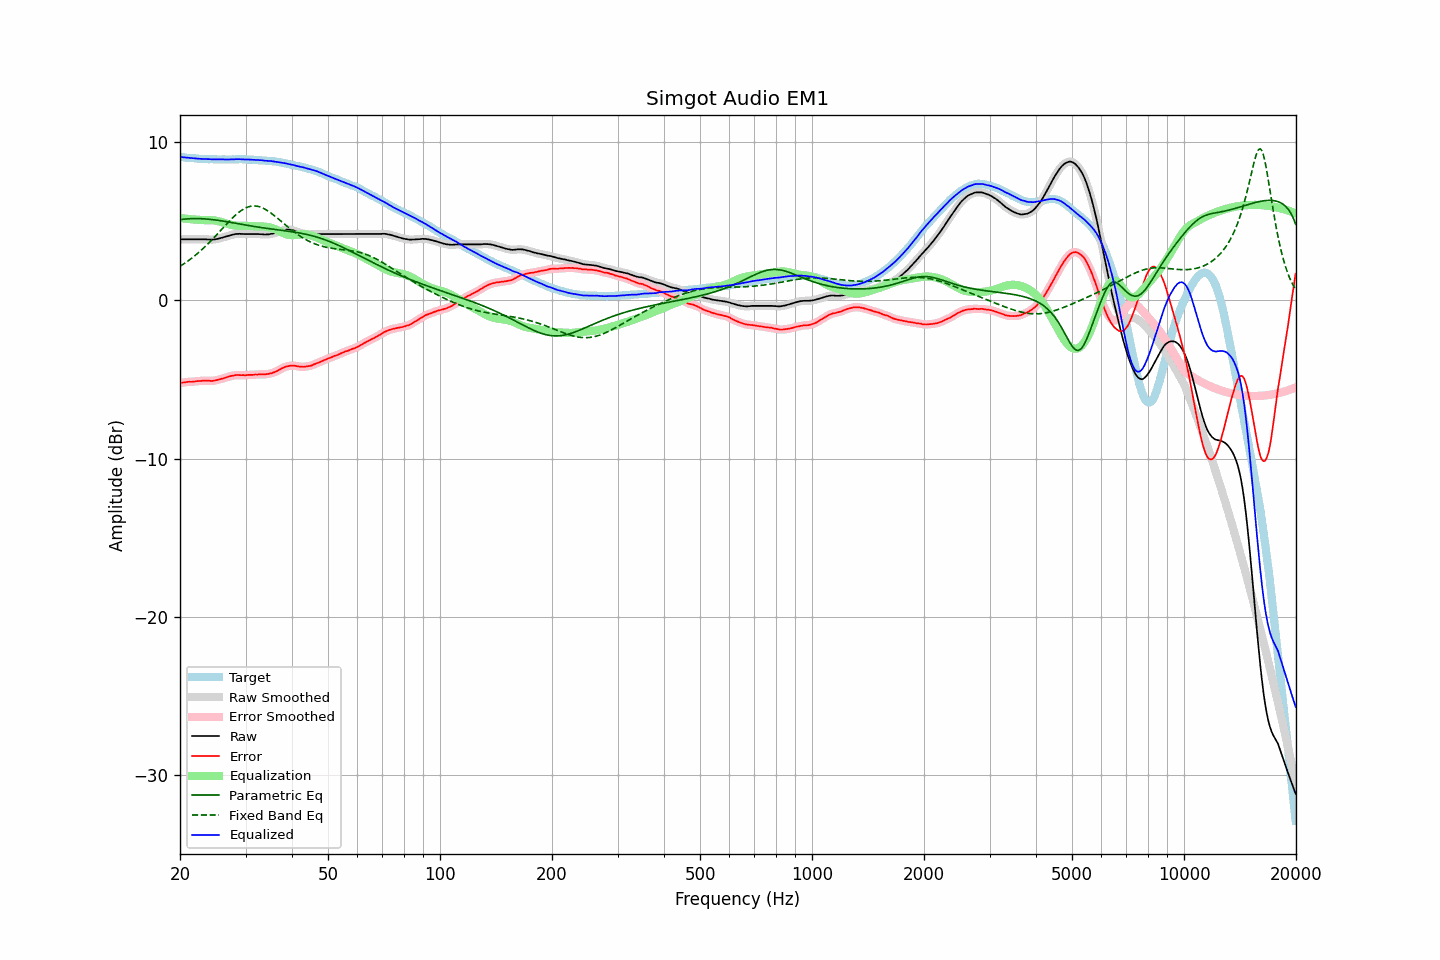

Values plotted in this chart, from the file beside it:
frequency, raw, error, smoothed, error_smoothed, equalization, parametric_eq, fixed_band_eq, equalized_raw, equalized_smoothed, target
20.00, 3.87, -5.21, 3.87, -5.21, 5.21, 5.11, 2.16, 9.07, 9.07, 9.08
20.20, 3.87, -5.20, 3.87, -5.20, 5.20, 5.12, 2.22, 9.06, 9.06, 9.07
20.40, 3.87, -5.19, 3.87, -5.19, 5.19, 5.13, 2.29, 9.05, 9.05, 9.06
20.61, 3.87, -5.18, 3.87, -5.18, 5.18, 5.15, 2.36, 9.04, 9.04, 9.05
20.81, 3.87, -5.16, 3.87, -5.16, 5.17, 5.15, 2.43, 9.03, 9.03, 9.03
21.02, 3.87, -5.15, 3.87, -5.15, 5.16, 5.16, 2.50, 9.02, 9.02, 9.02
21.23, 3.87, -5.14, 3.87, -5.14, 5.15, 5.17, 2.57, 9.01, 9.01, 9.01
21.44, 3.87, -5.15, 3.87, -5.14, 5.14, 5.17, 2.65, 9.00, 9.00, 9.02
21.66, 3.87, -5.13, 3.87, -5.13, 5.13, 5.18, 2.73, 8.99, 8.99, 9.00
21.87, 3.87, -5.13, 3.87, -5.12, 5.12, 5.18, 2.81, 8.99, 8.99, 9.00
22.09, 3.87, -5.11, 3.87, -5.11, 5.11, 5.18, 2.89, 8.98, 8.98, 8.98
22.31, 3.87, -5.10, 3.87, -5.10, 5.10, 5.18, 2.98, 8.97, 8.97, 8.97
22.54, 3.87, -5.09, 3.87, -5.09, 5.09, 5.17, 3.07, 8.96, 8.96, 8.96
22.76, 3.87, -5.09, 3.87, -5.08, 5.09, 5.17, 3.16, 8.95, 8.95, 8.96
22.99, 3.87, -5.08, 3.87, -5.08, 5.08, 5.17, 3.25, 8.95, 8.95, 8.95
23.22, 3.87, -5.07, 3.87, -5.08, 5.08, 5.16, 3.34, 8.95, 8.95, 8.94
23.45, 3.87, -5.08, 3.86, -5.07, 5.08, 5.15, 3.44, 8.95, 8.94, 8.95
23.69, 3.86, -5.08, 3.86, -5.07, 5.08, 5.15, 3.54, 8.94, 8.94, 8.94
23.92, 3.86, -5.07, 3.85, -5.08, 5.08, 5.14, 3.64, 8.94, 8.93, 8.93
24.16, 3.85, -5.09, 3.85, -5.08, 5.08, 5.13, 3.74, 8.93, 8.93, 8.94
24.40, 3.85, -5.09, 3.85, -5.08, 5.07, 5.11, 3.85, 8.92, 8.92, 8.94
24.65, 3.86, -5.07, 3.86, -5.07, 5.06, 5.10, 3.96, 8.92, 8.92, 8.93
24.89, 3.87, -5.06, 3.87, -5.05, 5.05, 5.09, 4.06, 8.92, 8.92, 8.93
25.14, 3.89, -5.03, 3.89, -5.03, 5.03, 5.08, 4.17, 8.92, 8.92, 8.92
25.39, 3.91, -5.01, 3.91, -5.01, 5.01, 5.06, 4.28, 8.92, 8.92, 8.92
25.65, 3.94, -4.98, 3.94, -4.98, 4.98, 5.05, 4.39, 8.92, 8.92, 8.92
25.91, 3.97, -4.95, 3.97, -4.95, 4.95, 5.03, 4.50, 8.92, 8.92, 8.92
26.16, 4.00, -4.93, 4.00, -4.92, 4.92, 5.02, 4.61, 8.92, 8.92, 8.93
26.43, 4.03, -4.89, 4.03, -4.89, 4.89, 5.00, 4.73, 8.92, 8.92, 8.92
26.69, 4.06, -4.86, 4.06, -4.86, 4.86, 4.98, 4.83, 8.91, 8.91, 8.92
26.96, 4.09, -4.83, 4.09, -4.83, 4.83, 4.96, 4.94, 8.91, 8.92, 8.92
27.23, 4.12, -4.80, 4.12, -4.80, 4.80, 4.95, 5.05, 8.92, 8.92, 8.92
27.50, 4.15, -4.77, 4.14, -4.77, 4.78, 4.93, 5.15, 8.92, 8.92, 8.92
27.77, 4.17, -4.76, 4.17, -4.75, 4.75, 4.91, 5.25, 8.92, 8.92, 8.93
28.05, 4.19, -4.73, 4.19, -4.73, 4.74, 4.89, 5.35, 8.93, 8.93, 8.92
28.33, 4.21, -4.72, 4.20, -4.72, 4.73, 4.87, 5.44, 8.94, 8.93, 8.93
28.62, 4.21, -4.72, 4.21, -4.72, 4.72, 4.86, 5.52, 8.93, 8.93, 8.93
28.90, 4.22, -4.72, 4.21, -4.72, 4.72, 4.84, 5.60, 8.94, 8.93, 8.94
29.19, 4.21, -4.73, 4.21, -4.72, 4.72, 4.82, 5.68, 8.93, 8.93, 8.94
29.48, 4.21, -4.72, 4.20, -4.73, 4.72, 4.80, 5.75, 8.93, 8.92, 8.93
29.78, 4.20, -4.73, 4.20, -4.73, 4.72, 4.78, 5.80, 8.92, 8.92, 8.93
30.08, 4.20, -4.73, 4.20, -4.72, 4.72, 4.77, 5.86, 8.92, 8.92, 8.93
30.38, 4.20, -4.71, 4.20, -4.72, 4.72, 4.75, 5.90, 8.91, 8.91, 8.91
30.68, 4.20, -4.71, 4.20, -4.71, 4.71, 4.73, 5.93, 8.91, 8.91, 8.91
30.99, 4.20, -4.71, 4.20, -4.71, 4.71, 4.71, 5.95, 8.90, 8.90, 8.91
31.30, 4.20, -4.71, 4.20, -4.70, 4.70, 4.70, 5.97, 8.90, 8.90, 8.91
31.61, 4.20, -4.70, 4.20, -4.70, 4.69, 4.68, 5.97, 8.89, 8.89, 8.90
31.93, 4.20, -4.68, 4.20, -4.69, 4.69, 4.66, 5.97, 8.89, 8.89, 8.88
32.24, 4.20, -4.69, 4.20, -4.68, 4.69, 4.65, 5.96, 8.88, 8.88, 8.89
32.57, 4.20, -4.67, 4.19, -4.67, 4.68, 4.63, 5.93, 8.88, 8.88, 8.87
32.89, 4.19, -4.68, 4.19, -4.67, 4.68, 4.62, 5.90, 8.87, 8.87, 8.87
33.22, 4.19, -4.67, 4.18, -4.68, 4.68, 4.60, 5.87, 8.86, 8.86, 8.86
33.55, 4.18, -4.68, 4.18, -4.68, 4.67, 4.59, 5.82, 8.85, 8.85, 8.86
33.89, 4.17, -4.68, 4.17, -4.67, 4.67, 4.57, 5.77, 8.83, 8.84, 8.85
34.23, 4.18, -4.65, 4.17, -4.66, 4.66, 4.56, 5.71, 8.83, 8.83, 8.83
34.57, 4.18, -4.65, 4.18, -4.64, 4.64, 4.54, 5.64, 8.82, 8.82, 8.83
34.92, 4.20, -4.61, 4.20, -4.62, 4.62, 4.53, 5.57, 8.82, 8.82, 8.81
35.27, 4.22, -4.61, 4.21, -4.60, 4.59, 4.52, 5.50, 8.81, 8.81, 8.83
35.62, 4.24, -4.56, 4.24, -4.56, 4.56, 4.50, 5.42, 8.79, 8.80, 8.80
35.97, 4.27, -4.53, 4.27, -4.53, 4.52, 4.49, 5.34, 8.78, 8.78, 8.80
... 635 more rows
